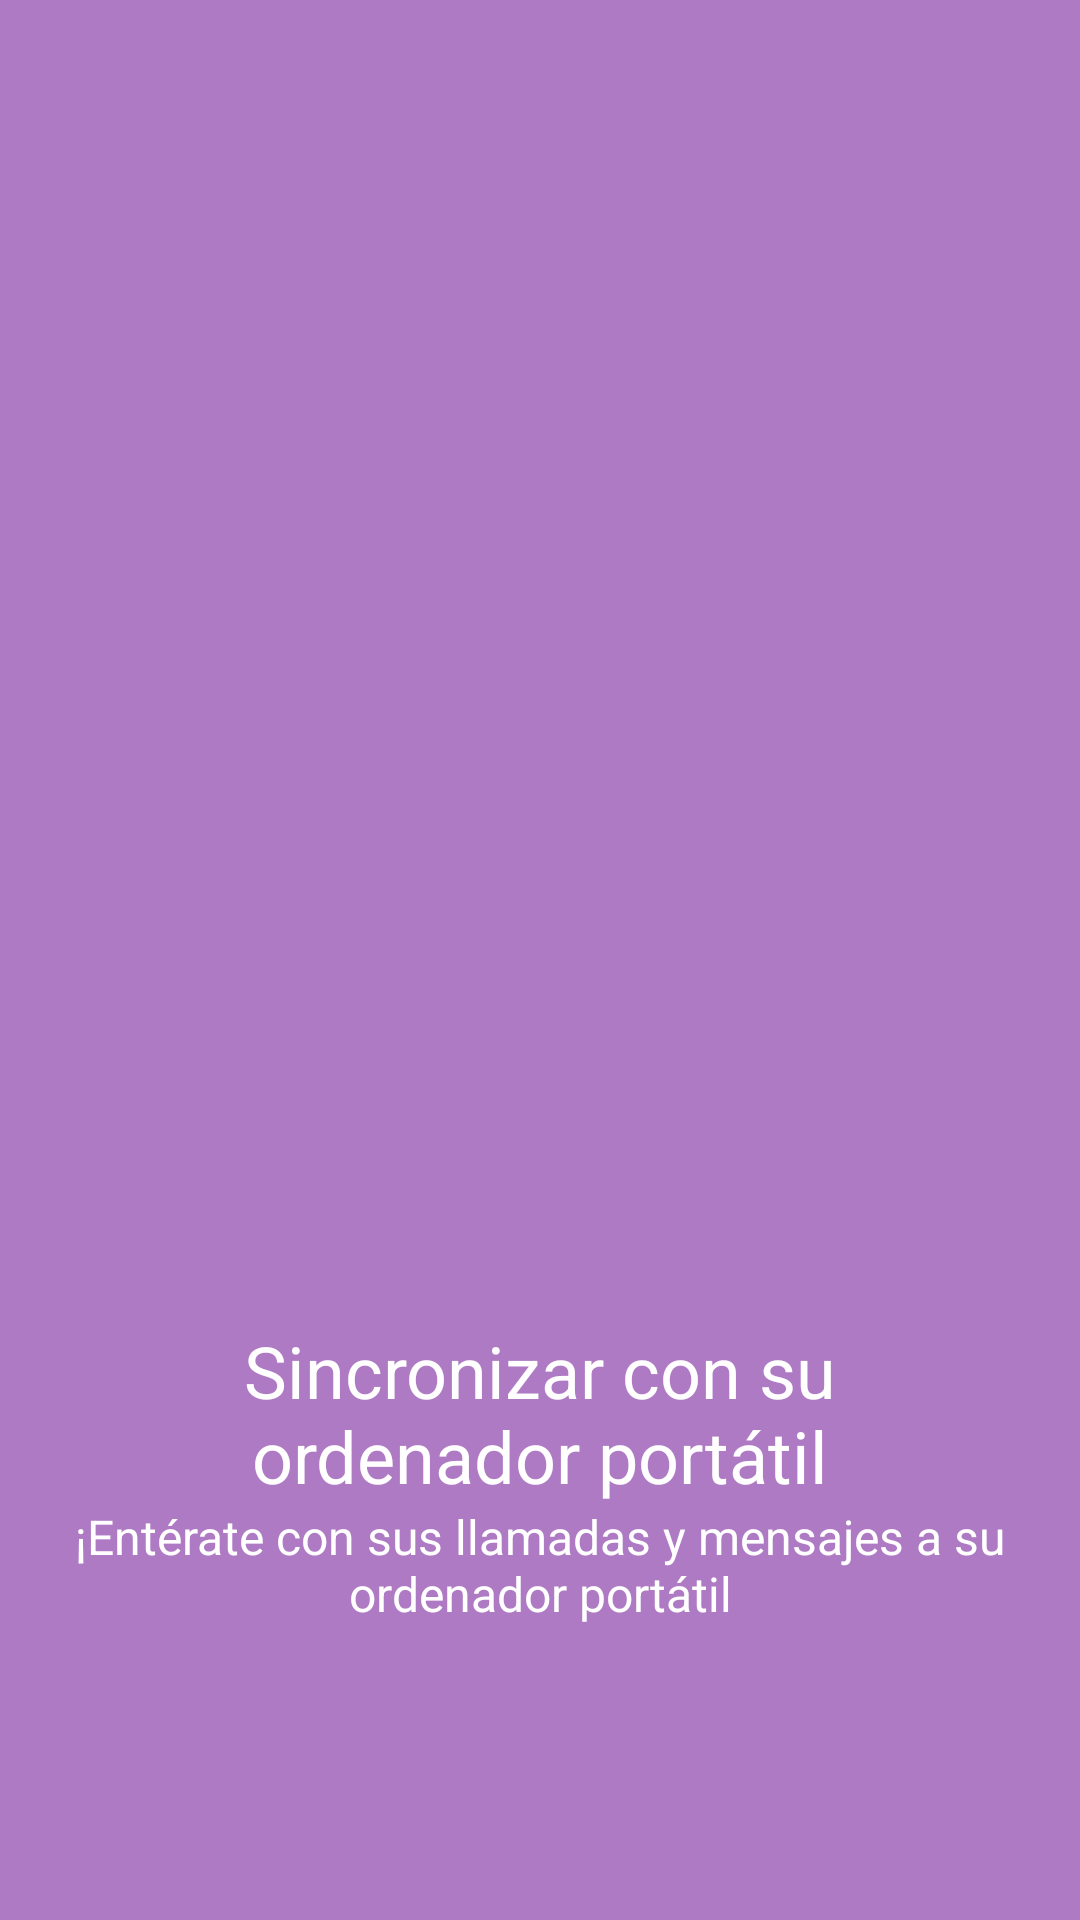

This screen was rendered from an Android layout file. Write that file and the resources it references.
<!-- AndroidManifest.xml: application theme AppTheme -->
<!-- res/layout/fragment_screen3.xml -->
<?xml version="1.0" encoding="utf-8"?>
<LinearLayout xmlns:android="http://schemas.android.com/apk/res/android"
    android:id="@+id/welcome_fragment"
    android:layout_width="match_parent"
    android:layout_height="match_parent"
    android:clipChildren="false"
    android:background="@color/fragment3"
    android:orientation="vertical"
    android:layout_weight="6"
    android:paddingTop="48dp">

    <FrameLayout
        android:id="@+id/image_container"
        android:layout_width="match_parent"
        android:layout_height="0dp"
        android:layout_weight="4"
        android:clipChildren="false">

        <ImageView
            android:id="@+id/img"
            android:layout_width="wrap_content"
            android:layout_height="wrap_content"
            android:scaleType="centerInside"
            android:src="@drawable/ic_laptop_white_36dp"
            android:paddingLeft="16dp"
            android:paddingRight="16dp"
            android:gravity="center"
            android:layout_gravity="center"/>

    </FrameLayout>

    <TextView
        android:id="@+id/screen_heading"
        android:text="@string/screen3_title"
        android:layout_width="match_parent"
        android:layout_height="0dp"
        android:layout_weight="1"
        android:textSize="24sp"
        android:textColor="#ffffff"
        android:paddingLeft="24dp"
        android:paddingRight="24dp"
        android:gravity="bottom|center_horizontal" />

    <TextView
        android:id="@+id/screen_desc"
        android:text="@string/screen3_desc"
        android:layout_width="match_parent"
        android:layout_height="0dp"
        android:layout_weight="1"
        android:textSize="16sp"
        android:textColor="#ffffff"
        android:paddingLeft="24dp"
        android:paddingRight="24dp"
        android:gravity="top|center_horizontal"
        android:minHeight="@dimen/welcome_content_min_height"/>

    <View
        android:layout_width="match_parent"
        android:layout_height="48dp"
        android:background="@android:color/transparent"/>

</LinearLayout>
<!-- resources referenced by this layout -->
<resources>
  <color name="fragment3">#af7ac4</color>
  <string name="screen3_desc">¡Entérate con sus llamadas y mensajes a su ordenador portátil</string>
  <string name="screen3_title">Sincronizar con su ordenador portátil</string>
  <style name="AppTheme" parent="BaseTheme" />
  <style name="BaseTheme" parent="Theme.AppCompat.Light.NoActionBar">
          <item name="colorPrimary">@color/primary</item> 
          <item name="colorPrimaryDark">@color/primary_dark</item> 
          <item name="colorControlHighlight">@color/accent_translucent</item> 
          <item name="colorAccent">@color/accent</item>
      </style>
  <color name="primary">#2196F3</color>
  <color name="primary_dark">#1976D2</color>
  <color name="accent_translucent">#80bebebe</color>
  <color name="accent">#03A9F4</color>
</resources>
